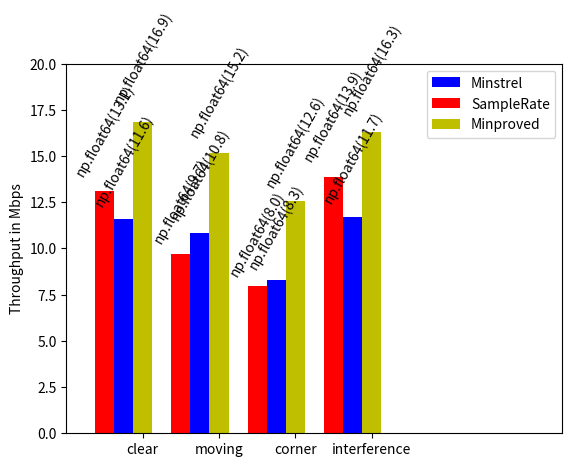

Here is the Python script that generated this plot:
import numpy as np
import matplotlib.pyplot as plt

N = 4
samplerate1 = (16.474, 13.585, 5.42, 16.138, 7.455)
minstrel1 = (12.653, 10.208, 7.587, 10.867, 8.430)
minproved1 = (17.037, 14.879, 11.107, 15.846, 12.162)

samplerate2 = (13.107, 9.688, 7.982, 13.894)
minstrel2 = (11.575, 10.837, 8.320, 11.729)
minproved2 =(16.869, 15.156, 12.570, 16.292)



ind = np.arange(N)  # the x locations for the groups
width = 0.25       # the width of the bars

fig = plt.figure()
ax = fig.add_subplot(111)
sr1 = ax.bar(ind, samplerate2, width, color='r')
mn1 = ax.bar(ind+width, minstrel2, width, color='b')
mp1 = ax.bar(ind+2*width, minproved2, width, color='y')

# add some
ax.set_ylim([0,20])
ax.set_xlim([-0.5, 6])
ax.set_ylabel('Throughput in Mbps')
ax.set_xticks(ind+width+width)
ax.set_xticklabels( ('clear', 'moving', 'corner', 'interference') )

ax.legend( (mn1[0], sr1[0], mp1[0]), ('Minstrel', 'SampleRate', 'Minproved') )

def autolabel(rects):
    # attach some text labels
    for rect in rects:
        height = rect.get_height()
        ax.text(rect.get_x()+rect.get_width()/2., 1.05*height, '%r'% (round(height,1)),
                ha='center', va='bottom', rotation=60)

autolabel(mn1)
autolabel(sr1)
autolabel(mp1)

plt.show()
